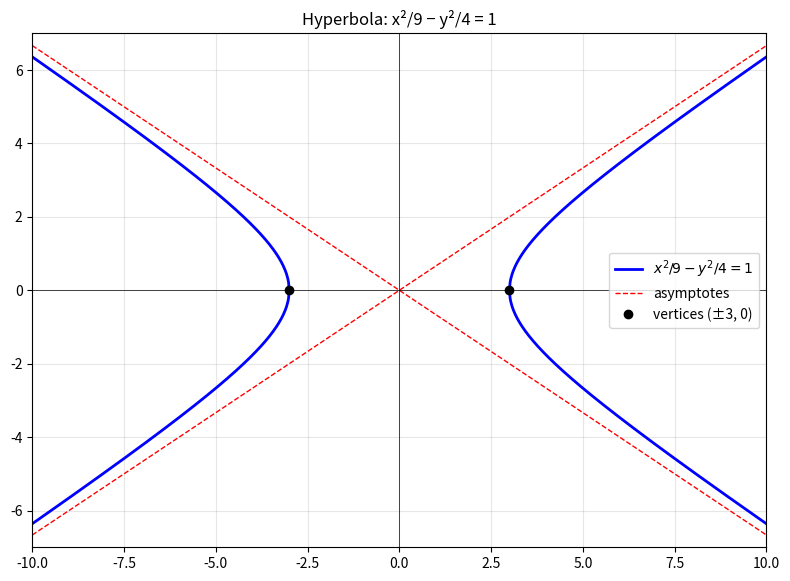

The script that saved this image:
import os
import numpy as np
import matplotlib
matplotlib.use('Agg')
import matplotlib.pyplot as plt

a, b = 3.0, 2.0
x = np.linspace(a, 10, 400)
y_pos = b * np.sqrt(x**2/a**2 - 1)

fig, ax = plt.subplots(figsize=(8, 6))
ax.plot(x, y_pos, 'b-', lw=2, label=r'$x^2/9 - y^2/4 = 1$')
ax.plot(x, -y_pos, 'b-', lw=2)
ax.plot(-x, y_pos, 'b-', lw=2)
ax.plot(-x, -y_pos, 'b-', lw=2)

t = np.linspace(-10, 10, 100)
ax.plot(t, (b/a)*t, 'r--', lw=1, label='asymptotes')
ax.plot(t, -(b/a)*t, 'r--', lw=1)

ax.plot([a, -a], [0, 0], 'ko', ms=6, label='vertices (±3, 0)')

ax.axhline(0, color='k', lw=0.5)
ax.axvline(0, color='k', lw=0.5)
ax.set_xlim(-10, 10)
ax.set_ylim(-7, 7)
ax.set_aspect('equal')
ax.grid(True, alpha=0.3)
ax.set_title('Hyperbola: x²/9 − y²/4 = 1')
ax.legend()

plt.tight_layout()
plt.show()
